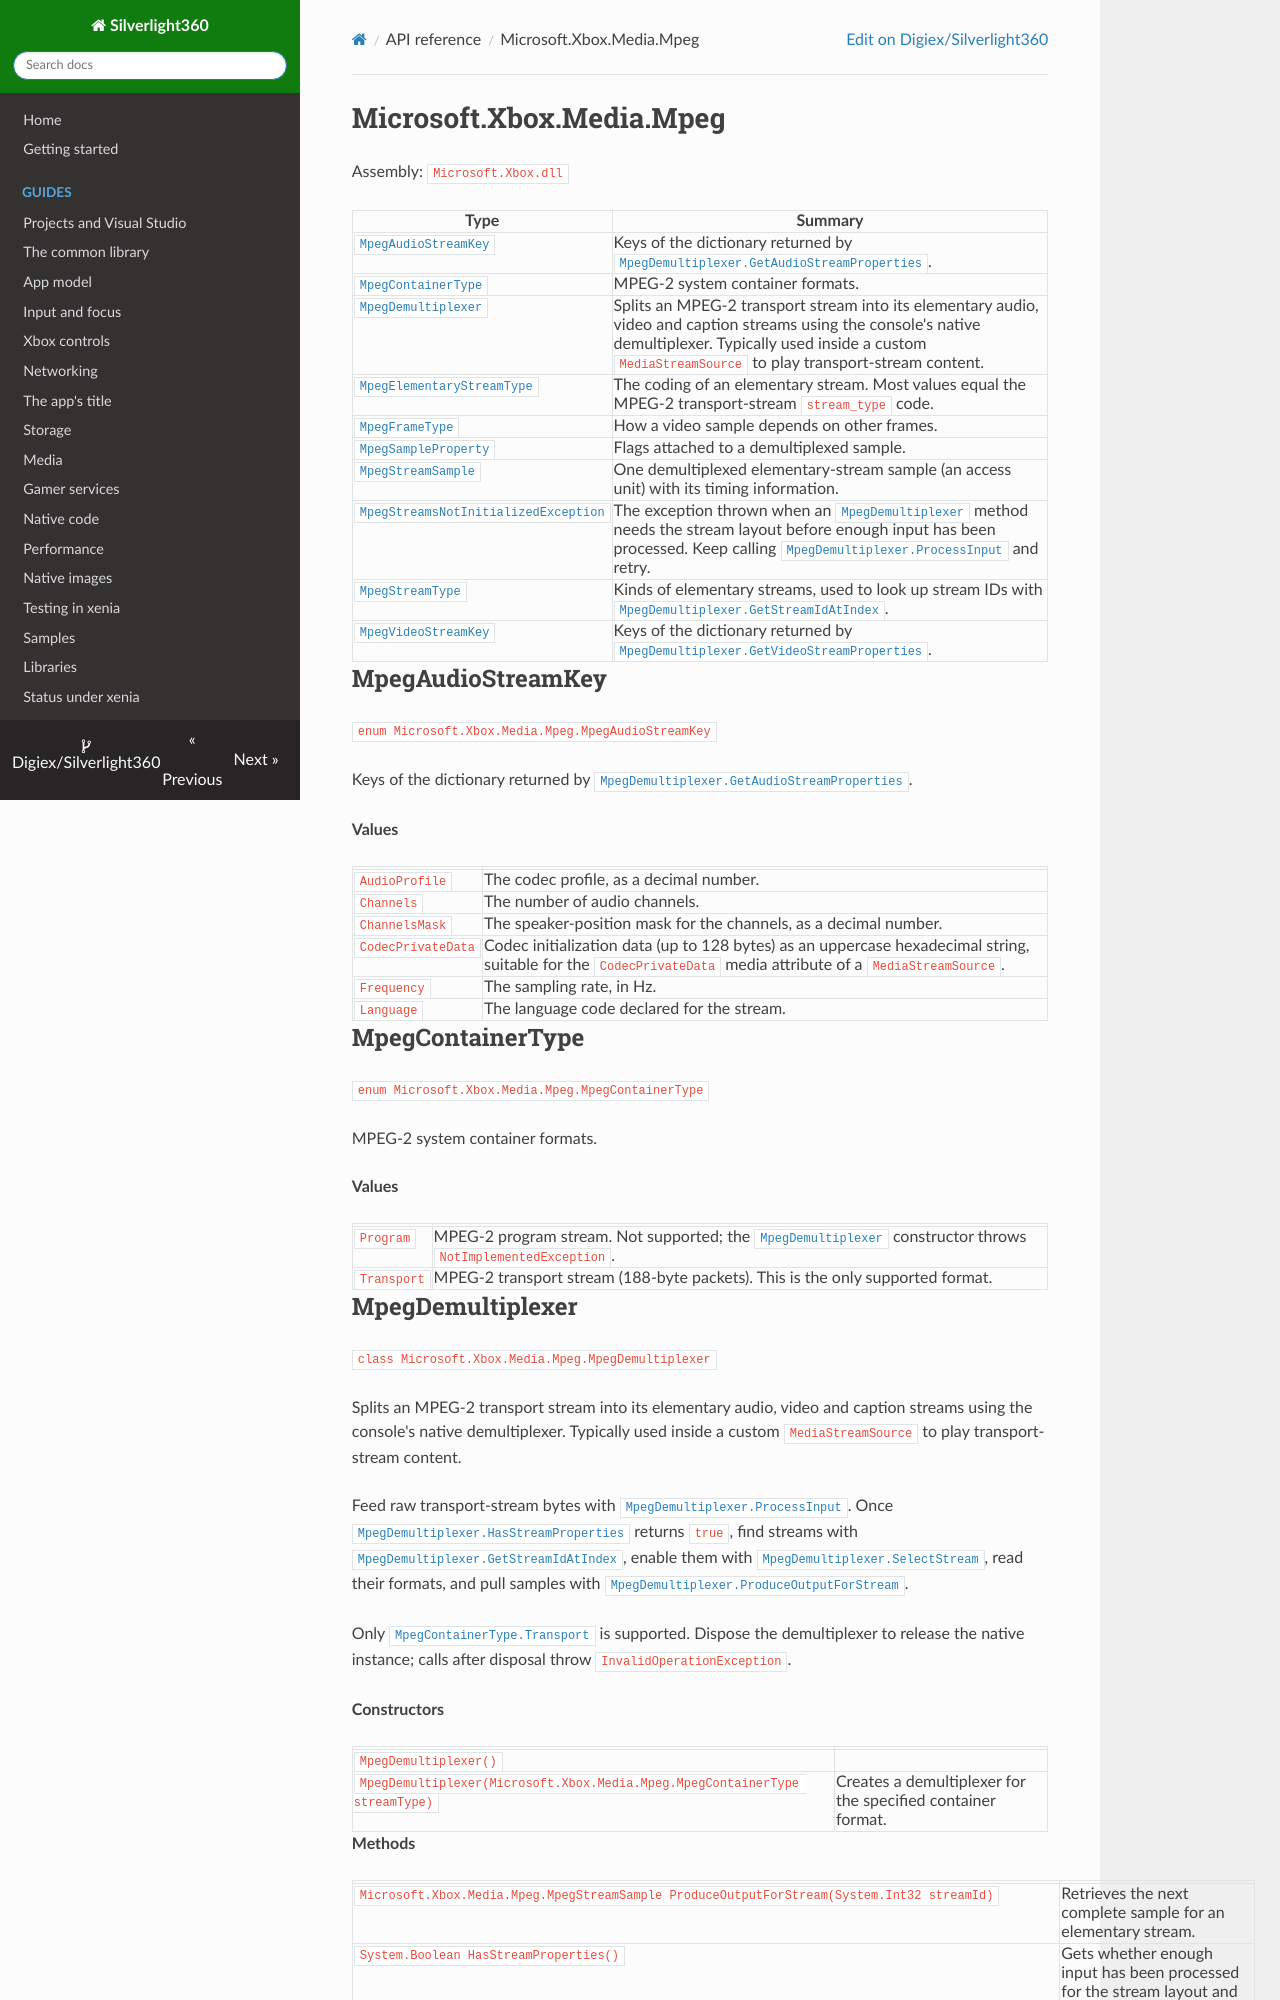

repository: Digiex/Silverlight360 · page: reference/Microsoft.Xbox.Media.Mpeg/index.html · generator: mkdocs

# Microsoft.Xbox.Media.Mpeg

Assembly: `Microsoft.Xbox.dll`

| Type | Summary |
|---|---|
| [`MpegAudioStreamKey`](#mpegaudiostreamkey) | Keys of the dictionary returned by [`MpegDemultiplexer.GetAudioStreamProperties`](Microsoft.Xbox.Media.Mpeg.md#mpegdemultiplexer). |
| [`MpegContainerType`](#mpegcontainertype) | MPEG-2 system container formats. |
| [`MpegDemultiplexer`](#mpegdemultiplexer) | Splits an MPEG-2 transport stream into its elementary audio, video and caption streams using the console's native demultiplexer. Typically used inside a custom `MediaStreamSource` to play transport-stream content. |
| [`MpegElementaryStreamType`](#mpegelementarystreamtype) | The coding of an elementary stream. Most values equal the MPEG-2 transport-stream `stream_type` code. |
| [`MpegFrameType`](#mpegframetype) | How a video sample depends on other frames. |
| [`MpegSampleProperty`](#mpegsampleproperty) | Flags attached to a demultiplexed sample. |
| [`MpegStreamSample`](#mpegstreamsample) | One demultiplexed elementary-stream sample (an access unit) with its timing information. |
| [`MpegStreamsNotInitializedException`](#mpegstreamsnotinitializedexception) | The exception thrown when an [`MpegDemultiplexer`](Microsoft.Xbox.Media.Mpeg.md#mpegdemultiplexer) method needs the stream layout before enough input has been processed. Keep calling [`MpegDemultiplexer.ProcessInput`](Microsoft.Xbox.Media.Mpeg.md#mpegdemultiplexer) and retry. |
| [`MpegStreamType`](#mpegstreamtype) | Kinds of elementary streams, used to look up stream IDs with [`MpegDemultiplexer.GetStreamIdAtIndex`](Microsoft.Xbox.Media.Mpeg.md#mpegdemultiplexer). |
| [`MpegVideoStreamKey`](#mpegvideostreamkey) | Keys of the dictionary returned by [`MpegDemultiplexer.GetVideoStreamProperties`](Microsoft.Xbox.Media.Mpeg.md#mpegdemultiplexer). |

## MpegAudioStreamKey

`enum Microsoft.Xbox.Media.Mpeg.MpegAudioStreamKey`

Keys of the dictionary returned by [`MpegDemultiplexer.GetAudioStreamProperties`](Microsoft.Xbox.Media.Mpeg.md#mpegdemultiplexer).

**Values**

| | |
|---|---|
| `AudioProfile` | The codec profile, as a decimal number. |
| `Channels` | The number of audio channels. |
| `ChannelsMask` | The speaker-position mask for the channels, as a decimal number. |
| `CodecPrivateData` | Codec initialization data (up to 128 bytes) as an uppercase hexadecimal string, suitable for the `CodecPrivateData` media attribute of a `MediaStreamSource`. |
| `Frequency` | The sampling rate, in Hz. |
| `Language` | The language code declared for the stream. |

## MpegContainerType

`enum Microsoft.Xbox.Media.Mpeg.MpegContainerType`

MPEG-2 system container formats.

**Values**

| | |
|---|---|
| `Program` | MPEG-2 program stream. Not supported; the [`MpegDemultiplexer`](Microsoft.Xbox.Media.Mpeg.md#mpegdemultiplexer) constructor throws `NotImplementedException`. |
| `Transport` | MPEG-2 transport stream (188-byte packets). This is the only supported format. |
